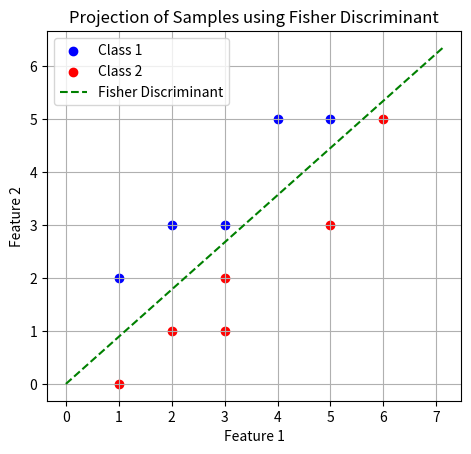

Write Python code to recreate this figure.
import numpy as np
import matplotlib.pyplot as plt

# 定义类别1和类别2的样本数据
X1 = np.array([[1, 2], [2, 3], [3, 3], [4, 5], [5, 5]])
X2 = np.array([[1, 0], [2, 1], [3, 1], [3, 2], [5, 3], [6, 5]])

# 步骤1：计算均值向量
m1 = np.mean(X1, axis=0, keepdims=True)
m2 = np.mean(X2, axis=0, keepdims=True)
# 步骤2：计算类内散布矩阵
S1 = (X1 - m1).T @ (X1 - m1)
S2 = (X2 - m2).T @ (X2 - m2)
Sw = S1 + S2
# 步骤3：计算 Fisher 判别投影向量
Sw_inv = np.linalg.inv(Sw)

w = Sw_inv @ (m1 - m2).T
# 步骤4：计算判别函数
def discriminant_function(x):
    return np.dot(w, x)

w_x = w[0, 0]
w_y = w[1, 0]

# 步骤5：绘制判别投影向量和样本点的投影坐标
plt.scatter(X1[:, 0], X1[:, 1], color='blue', label='Class 1')
plt.scatter(X2[:, 0], X2[:, 1], color='red', label='Class 2')
plt.plot([0, 8*w_y], [0, -8*w_x], scalex=False, scaley=False, color='green', linestyle='--', label='Fisher Discriminant')
plt.xlabel('Feature 1')
plt.ylabel('Feature 2')
plt.title('Projection of Samples using Fisher Discriminant')
plt.legend()
plt.grid()
# plt.grid(True, "both", "both", alpha=0.5)
ax = plt.gca()
ax.set_aspect(1)
plt.show()

# 步骤6：计算每个样本点投影后的坐标
# projection_X1 = [discriminant_function(x) for x in X1]
# projection_X2 = [discriminant_function(x) for x in X2]

projection_X1 = X1.dot(w)
projection_X2 = X2.dot(w)
#
print("类别1样本投影坐标:", projection_X1)
print("类别2样本投影坐标:", projection_X2)
#
# plt.figure()
# plt.scatter(projection_X1, np.zeros_like(projection_X1), label='Class 1', marker='o')
# plt.scatter(projection_X2, np.zeros_like(projection_X2), label='Class 2', marker='x')
# plt.xlabel('Projection onto Fisher Discriminant Vector')
# plt.legend()
# plt.title('Fisher Discriminant Analysis')
# plt.show()
#
# print("Fisher Discriminant Projection Vector (w):", w)
